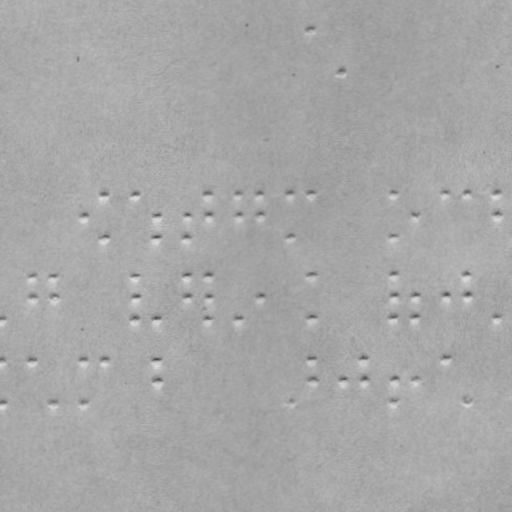

The file beside this chart, header and first rows:
x, y
309.4, 30.21
340.6, 72.05
82.33, 216.4
104.2, 194.3
104.4, 237.3
134.2, 194.1
156.3, 216
156.4, 237
186.3, 215.9
186.4, 236.9
208.2, 193.7
208.3, 215.7
238.2, 193.6
238.3, 215.6
259.2, 193.5
259.3, 215.5
290.2, 193.3
290.4, 236.3
310.2, 193.2
393.2, 192.8
393.4, 235.8
415.3, 214.7
445.2, 192.5
466.2, 192.4
497.2, 192.2
497.3, 214.2
1.863, 318.8
31.64, 276.7
31.75, 297.7
52.64, 276.6
52.75, 297.6
134.6, 276.1
134.8, 297.1
134.9, 318.1
156.9, 318
186.6, 275.9
186.8, 296.9
208.6, 275.7
208.8, 296.7
208.9, 317.7
238.9, 317.6
259.7, 296.5
310.6, 275.2
310.9, 317.2
393.6, 274.8
393.7, 295.8
393.9, 316.8
415.7, 295.7
415.9, 316.7
445.7, 295.5
466.6, 274.4
466.7, 295.4
497.9, 316.2
2.078, 359.8
2.303, 402.8
32.08, 359.7
53.3, 402.6
83.08, 359.4
83.3, 402.4
105.1, 359.3
... 13 more rows
